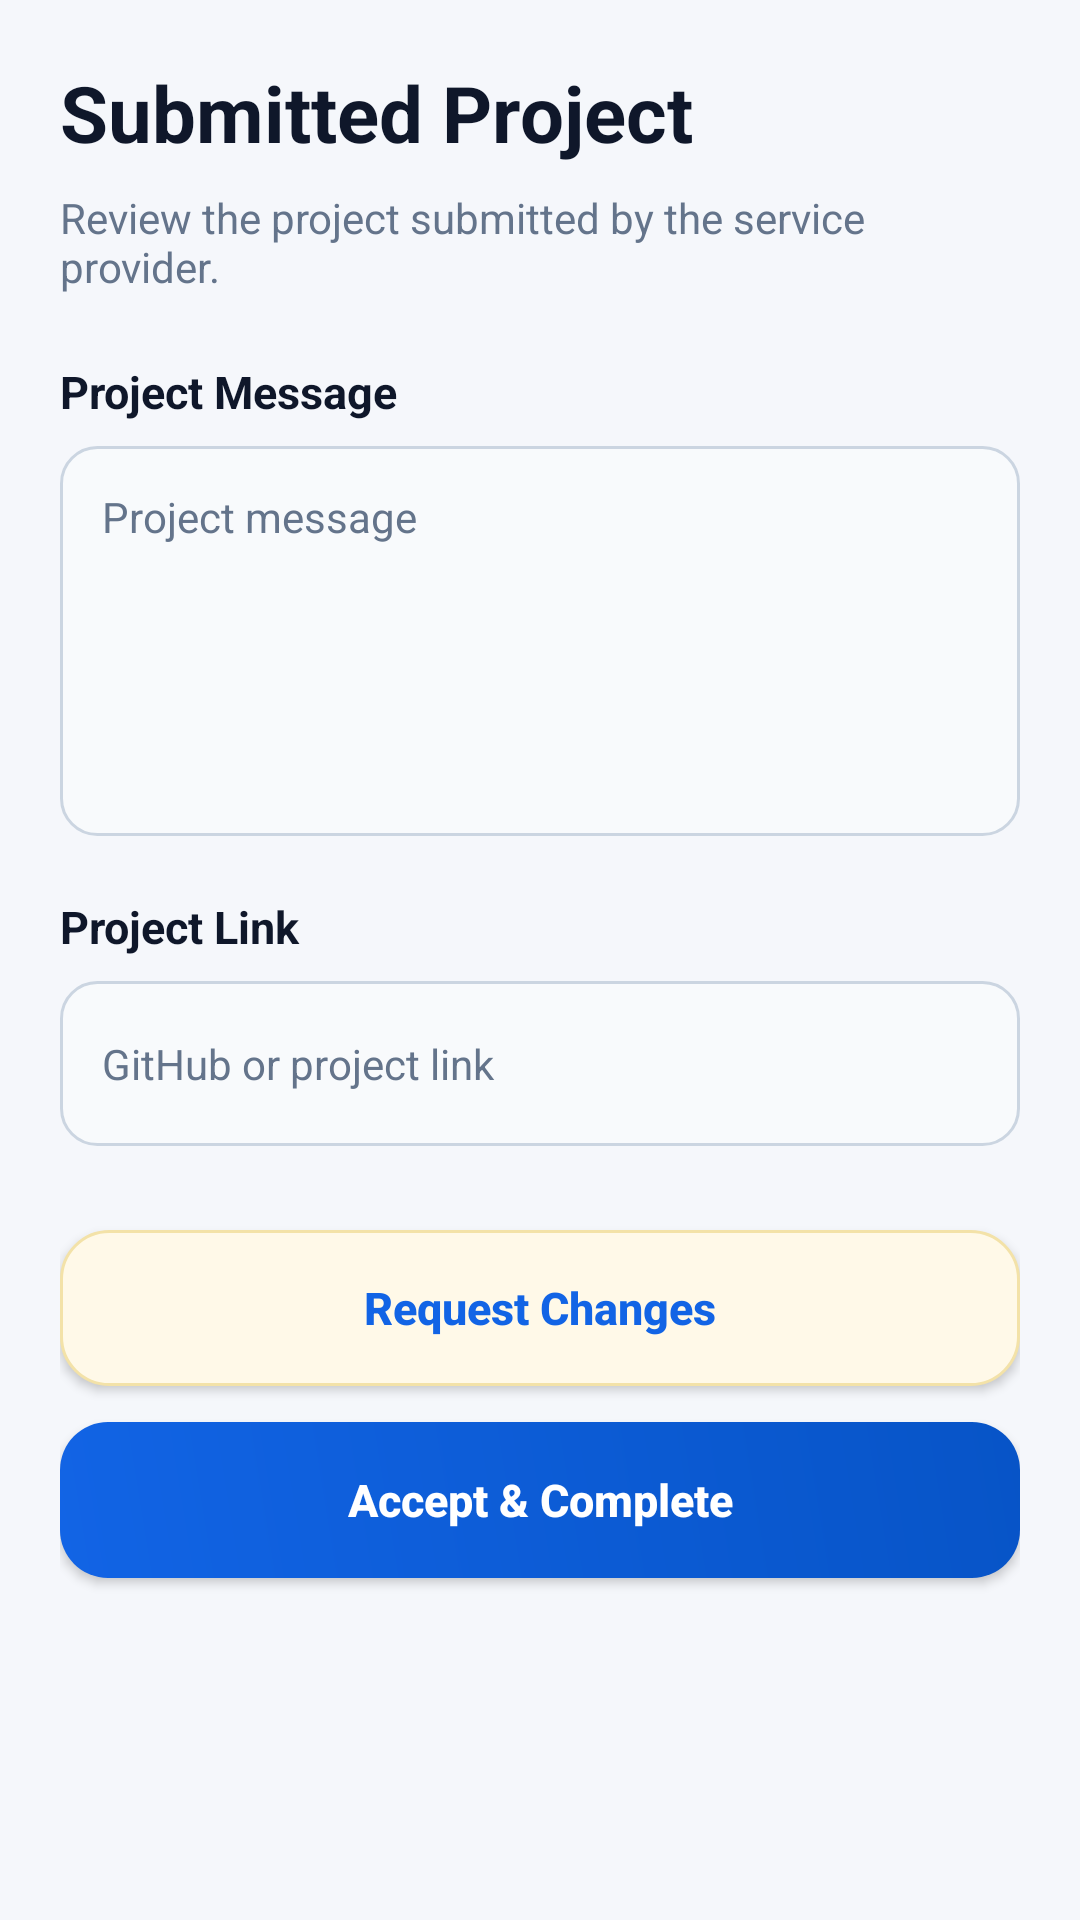

The Android layout XML behind this screen, and the referenced resources:
<!-- AndroidManifest.xml: application theme Theme.SkillHive -->
<!-- res/layout/activity_submitted_project.xml -->
<?xml version="1.0" encoding="utf-8"?>
<ScrollView xmlns:android="http://schemas.android.com/apk/res/android"
    android:layout_width="match_parent"
    android:layout_height="match_parent"
    android:background="#F5F7FB"
    android:fillViewport="true">

    <LinearLayout
        android:layout_width="match_parent"
        android:layout_height="wrap_content"
        android:orientation="vertical"
        android:padding="20dp">

        
        <TextView
            android:layout_width="match_parent"
            android:layout_height="wrap_content"
            android:text="Submitted Project"
            android:textColor="#0F172A"
            android:textSize="26sp"
            android:textStyle="bold"
            android:layout_marginBottom="8dp" />

        <TextView
            android:layout_width="match_parent"
            android:layout_height="wrap_content"
            android:text="Review the project submitted by the service provider."
            android:textColor="#64748B"
            android:textSize="14sp"
            android:layout_marginBottom="22dp" />

        
        <TextView
            android:layout_width="match_parent"
            android:layout_height="wrap_content"
            android:text="Project Message"
            android:textColor="#0F172A"
            android:textSize="15sp"
            android:textStyle="bold"
            android:layout_marginBottom="8dp" />

        <EditText
            android:id="@+id/etProjectMessage"
            android:layout_width="match_parent"
            android:layout_height="130dp"
            android:gravity="top|start"
            android:padding="14dp"
            android:background="@drawable/bg_input_field"
            android:hint="Project message"
            android:textColor="#0F172A"
            android:textColorHint="#64748B"
            android:textSize="14sp"
            android:inputType="textMultiLine"
            android:focusable="false"
            android:clickable="false"
            android:layout_marginBottom="20dp" />

        
        <TextView
            android:layout_width="match_parent"
            android:layout_height="wrap_content"
            android:text="Project Link"
            android:textColor="#0F172A"
            android:textSize="15sp"
            android:textStyle="bold"
            android:layout_marginBottom="8dp" />

        <EditText
            android:id="@+id/etProjectLink"
            android:layout_width="match_parent"
            android:layout_height="55dp"
            android:padding="14dp"
            android:background="@drawable/bg_input_field"
            android:hint="GitHub or project link"
            android:textColor="#1264E5"
            android:textColorHint="#64748B"
            android:textSize="14sp"
            android:inputType="textUri"
            android:focusable="false"
            android:clickable="false"
            android:layout_marginBottom="28dp" />

        
        <androidx.appcompat.widget.AppCompatButton
            android:id="@+id/btnRequestChanges"
            android:layout_width="match_parent"
            android:layout_height="52dp"
            android:text="Request Changes"
            android:textAllCaps="false"
            android:textColor="#1264E5"
            android:textSize="15sp"
            android:textStyle="bold"
            android:background="@drawable/bg_rating_card"
            android:backgroundTint="@null"
            android:layout_marginBottom="12dp" />

        
        <androidx.appcompat.widget.AppCompatButton
            android:id="@+id/btnAcceptComplete"
            android:layout_width="match_parent"
            android:layout_height="52dp"
            android:text="Accept &amp; Complete"
            android:textAllCaps="false"
            android:textColor="#FFFFFF"
            android:textSize="15sp"
            android:textStyle="bold"
            android:background="@drawable/bg_primary_button"
            android:backgroundTint="@null" />

    </LinearLayout>

</ScrollView>
<!-- resources referenced by this layout -->
<resources>
  <!-- drawable bg_input_field (drawable) -->
  <?xml version="1.0" encoding="utf-8"?>
  <selector xmlns:android="http://schemas.android.com/apk/res/android">
  
      <item android:state_focused="true">
  
          <shape android:shape="rectangle">
  
              <solid android:color="#FFFFFF" />
  
              <stroke
                  android:width="2dp"
                  android:color="#1264E5" />
  
              <corners android:radius="12dp" />
  
              <padding
                  android:left="1dp"
                  android:top="1dp"
                  android:right="1dp"
                  android:bottom="1dp" />
  
          </shape>
  
      </item>
  
      <item>
  
          <shape android:shape="rectangle">
  
              <solid android:color="#F8FAFC" />
  
              <stroke
                  android:width="1dp"
                  android:color="#CBD5E1" />
  
              <corners android:radius="12dp" />
  
          </shape>
  
      </item>
  
  </selector>
  <!-- drawable bg_primary_button (drawable) -->
  <?xml version="1.0" encoding="utf-8"?>
  <shape xmlns:android="http://schemas.android.com/apk/res/android"
      android:shape="rectangle">
  
      <corners android:radius="16dp" />
  
      <gradient
          android:angle="45"
          android:startColor="#1264E5"
          android:endColor="#0754C7" />
  
  </shape>
  <!-- drawable bg_rating_card (drawable) -->
  <?xml version="1.0" encoding="utf-8"?>
  <shape xmlns:android="http://schemas.android.com/apk/res/android"
      android:shape="rectangle">
  
      <solid android:color="#FFF9E8" />
  
      <corners android:radius="16dp" />
  
      <stroke
          android:width="1dp"
          android:color="#F3E2A8" />
  
  </shape>
  <style name="Theme.SkillHive" parent="Base.Theme.SkillHive" />
  <style name="Base.Theme.SkillHive" parent="Theme.Material3.DayNight.NoActionBar">
          
          
      </style>
</resources>
